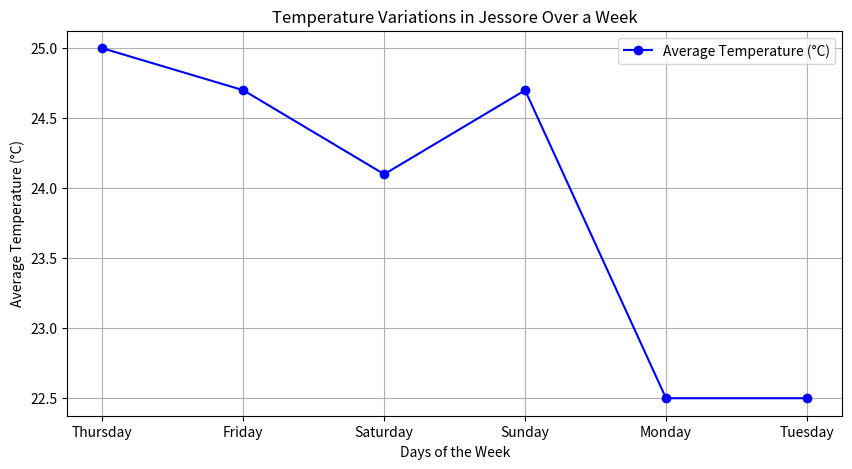

Write the Python code that produced this figure.
import matplotlib.pyplot as plt

days = ["Thursday", "Friday", "Saturday", "Sunday", "Monday", "Tuesday"]

# Average temperatures (in °C) calculated as the mean of high and low temperatures
temperatures = [(28.6 + 21.4)/2, (27.7 + 21.7)/2, (26.6 + 21.6)/2, (29.4 + 20.0)/2, (28.8 + 16.2)/2, (27.0 + 18.0)/2]

# Plotting the line graph
plt.figure(figsize=(10, 5))
plt.plot(days, temperatures, marker="o", linestyle="-", color="b", label="Average Temperature (°C)")

plt.xlabel("Days of the Week")
plt.ylabel("Average Temperature (°C)")
plt.title("Temperature Variations in Jessore Over a Week")
plt.legend()
plt.grid(True)

# Display the plot
plt.show()
